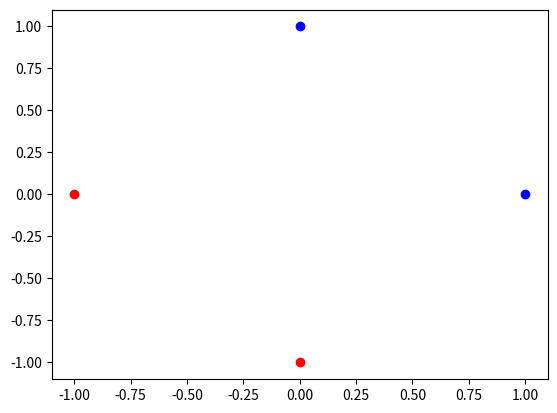

Generate this figure with matplotlib: (Note: this script raises an exception after producing the figure.)
import numpy as np
import numpy.linalg
import matplotlib.pyplot as plt
import math as m
import pandas as pd

def distanceToPlane(x_1, x_2, w):
    return abs(w[0]*x_1 + w[1]*x_2) / (m.sqrt(w[0]**2 + w[1]**2))
    

""" runs standard perceptron, starting with a w of zeros... edited from standardperceptron.py such that
    the bias component is not here. I know that the bias should be 0 from the graph shown in the first graph of part A """
def run_standard_perceptron(training_df, r, T):
    w = np.zeros(len(training_df.columns)-1)
    #training_df.insert(0, 'b', np.ones(len(training_df)))
    #changing all the labels that are 0 to 1
    #training_df = morph_labels(training_df)
    for t in range(T):
        #shuffle the data
        training_df = training_df.sample(frac=1).reset_index(drop=True)
        feature_matrix = np.array(training_df.drop("label", axis=1))
        labels = np.array(training_df["label"])
        for i in range(len(labels)):
            #only change w if the guess is not equal to the label
            guess = np.matmul(w,feature_matrix[i])
            if(not np.sign(guess) == labels[i]):
                w = w + r * labels[i] * feature_matrix[i]
    return w


#part A
print("\n ---  Part A --- ")
# x_1 = np.array([[-1,0,1,0]])
# x_2 = np.array([[0,-1,0,1]])
# labels = np.array([[-1,-1,1,1]])

positive = np.array([[1,0] , [0,1]])
negative = np.array([[-1,0] , [0,-1]])

plt.plot(positive[:,0], positive[:,1], 'bo')
plt.plot(negative[:,0], negative[:,1], 'ro')
print("Because of the graph shown, we should be able to calculate the margin as the dataset looks linearly seperable.\n")
plt.show()

data = {"x_1": [-1,0,1,0],
        "x_2": [0,-1,0,1],
        "label": [-1,-1,1,1]}
df = pd.DataFrame(data, columns = ["x_1", "x_2", "label"])

w = run_standard_perceptron(df, 0.1, 10)

x_1 = np.linspace(-10, 10, 100)
x_2 = np.linspace(-10, 10, 100)

x_1, x_2 = np.meshgrid(x_1, x_2)
eq = w[0]*(x_1) + w[1]*(x_2)

fig = plt.figure()

ax = fig.gca(projection='3d')

ax.plot_surface(x_1, x_2, eq)
ax.plot(positive[:,0], positive[:,1], "bo")
ax.plot(negative[:,0], negative[:,1], "ro")
print("\nThis 3D plot (click and drag to adjust view) shows how the w vector creates a plane that splits the positive and negative labels very clearly. ")
plt.show()

#calculating margin for the weight vector w 
x = np.array([[-1,0], [0,-1], [1,0], [0,1]])
margin = None
for i in range(len(x)):
    distance = distanceToPlane(x[i][0], x[i][1], w)
    if(margin == None or margin > distance):
        margin = distance
    print(distance)
print("margin = " + str(margin))

#you need to find the hyperplane that contains the maximum margin, and that is your margin








#part B
print("\n ---  Part B --- ")
x_1 = np.array([[-1,0,1,0]])
x_2 = np.array([[0,-1,0,1]])
labels = np.array([[-1,-1,1,1]])

positive = np.array([[0,1] , [0,-1]])
negative = np.array([[-1,0] , [1,0]])

plt.plot(positive[:,0], positive[:,1], 'bo')
plt.plot(negative[:,0], negative[:,1], 'ro')
print("From the graph shown, you can see that this dataset is not linearly seperable, therefore the margin of the dataset does not exist.")
plt.show()
